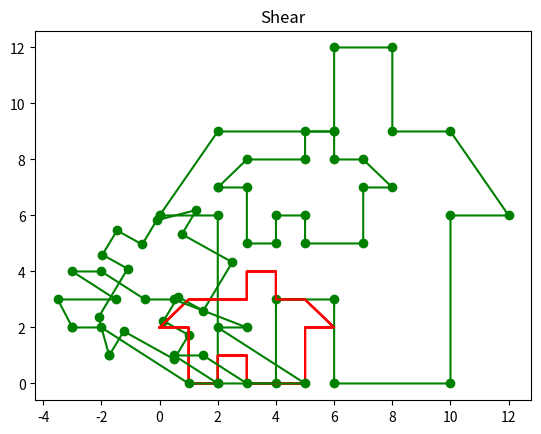

Write the Python code that produced this figure.
#bai 9

import numpy as np 
import matplotlib.pyplot as plt

#house's matrix
pts = np.array([
    [0, 1, 3, 3, 4, 4, 5, 6, 5, 5, 3, 3, 2, 2, 1, 1, 0],
    [2, 3, 3, 4, 4, 3, 3, 2, 2, 0, 0, 1, 1, 0, 0, 2, 2]
])

#----cau a----
#set translation values - dat cac gia tri tinh tien 
dx = 2
dy = 5

#ma tran tinh tien - cong cac gia tri ma tran ban dau vao ma tran tinh tien
transV = [[dx], [dy]]                      
                                          
#ma tran sau khi tinh tien                
trans_pts = np.add(transV, pts)          
print("trans_pts =\n", trans_pts)

#Before translation - truoc tinh tien
plt.plot(pts[0], pts[1],'r-')

#After translation - sau tinh tien
plt.plot(trans_pts[0], trans_pts[1],'go-') 
plt.title("Translation")
plt.show()

#----cau b----
transVb = np.array([
    [np.cos(np.pi/3), -np.sin(np.pi/3)],
    [np.sin(np.pi/3), np.cos(np.pi/3)]
])

trans_ptsb = np.matmul(transVb, pts)
print("trans_ptsb =\n", trans_ptsb)

#Before rotation - truoc khi xoay
plt.plot(pts[0], pts[1], 'r-')

#After rotation - sau khi xoay
plt.plot(trans_ptsb[0], trans_ptsb[1], 'go-')
plt.title("Rotation")
plt.show()

#----cau c----
#set scaling values - dat cac gia tri boi so
Sx = 2
Sy = 3

#ma tran boi so 
transVc = [[Sx], [Sy]]

trans_ptsc = pts * transVc 
print("trans_ptsc =\n", trans_ptsc)

#Before scaling - truoc khi nhan ti le
plt.plot(pts[0], pts[1], 'r-')

#After scaling - sai khi nhan ti le
plt.plot(trans_ptsc[0], trans_ptsc[1], 'go-')
plt.title("Scaling")
plt.show()

#----cau d----
#set shear values - dat cac gia tri ti le 
Sxd = 0.5
Syd = -1.5

#ma tran ti le 
Shearx = np.array([[1, 0],[Sxd, 1]])
Sheary = np.array([[1, Syd],[0, 1]])

#trans_ptsd = np.matmul(Shearx, pts)
trans_ptsd = np.matmul(Sheary, pts)

print("trans_ptsd =\n", trans_ptsd)

#Before shear - truoc khi ti le
plt.plot(pts[0], pts[1], 'r-')

#After shear - sau khi ti le
plt.plot(trans_ptsd[0], trans_ptsd[1], 'go-')
plt.title("Shear")
plt.show()